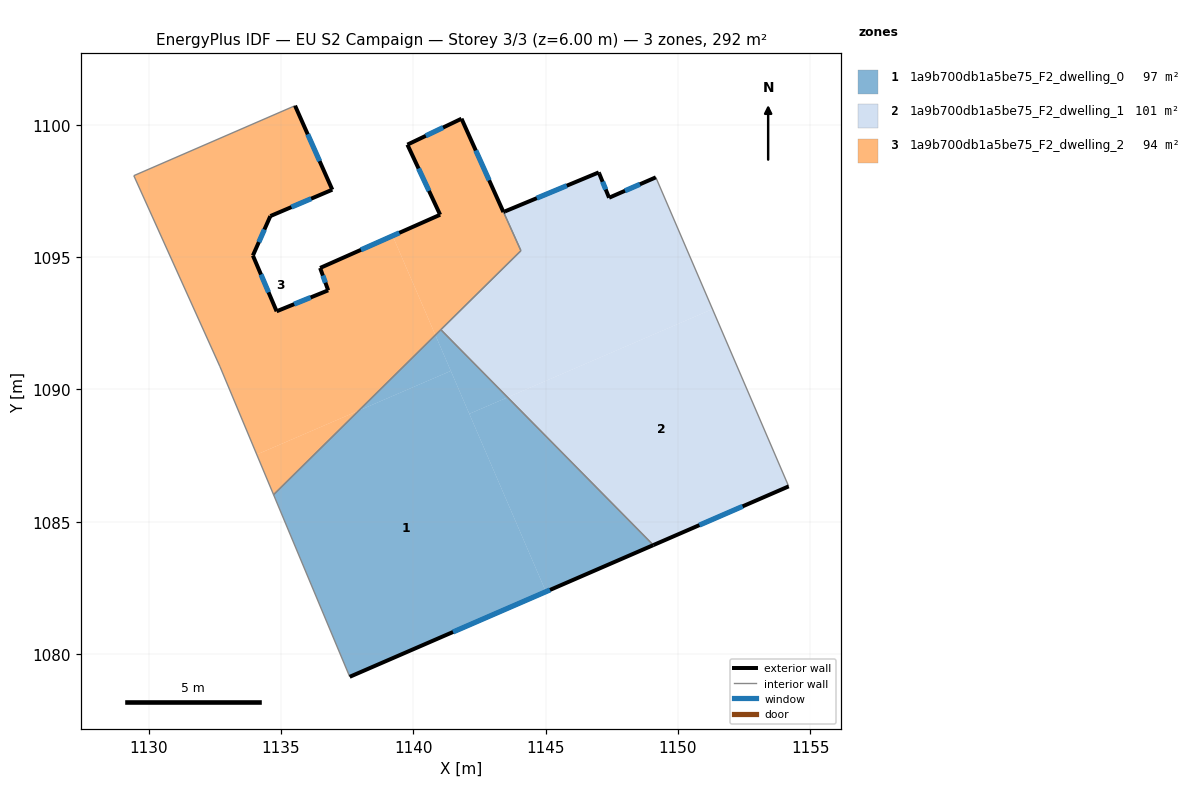
=== STOREY PLAN SPEC (per zone: floor XY polygon, exterior-wall plan segments, windows/doors) ===
zone 1: 1a9b700db1a5be75_F2_dwelling_0  (97.5 m²)
  floor: (1141.42, 1090.70) (1145.01, 1082.35) (1137.60, 1079.14) (1134.72, 1086.02) (1137.94, 1089.20)
  floor: (1143.56, 1089.70) (1149.07, 1084.12) (1145.01, 1082.35) (1142.12, 1089.08)
  floor: (1140.83, 1092.05) (1141.42, 1090.70) (1137.94, 1089.20)
  floor: (1141.04, 1092.26) (1143.56, 1089.70) (1142.12, 1089.08) (1140.83, 1092.05)
  exterior wall: (1137.60, 1079.14) – (1149.07, 1084.12)  [12.5 m]
    window: (1141.50, 1080.83) – (1145.17, 1082.42)  [3.8 m²]
  interior walls: 3
zone 2: 1a9b700db1a5be75_F2_dwelling_1  (100.7 m²)
  floor: (1151.31, 1093.04) (1154.19, 1086.33) (1149.07, 1084.12) (1143.56, 1089.70)
  floor: (1149.17, 1098.02) (1151.31, 1093.04) (1143.56, 1089.70) (1141.04, 1092.26) (1144.07, 1095.24) (1143.41, 1096.71) (1143.46, 1096.73) (1147.01, 1098.20) (1147.40, 1097.25)
  exterior wall: (1143.46, 1096.73) – (1143.41, 1096.71)  [0.1 m]
  exterior wall: (1147.01, 1098.20) – (1143.46, 1096.73)  [3.8 m]
    window: (1145.80, 1097.70) – (1144.67, 1097.23)  [1.2 m²]
  exterior wall: (1147.03, 1098.16) – (1147.01, 1098.20)  [0.0 m]
  exterior wall: (1147.40, 1097.25) – (1147.03, 1098.16)  [1.0 m]
    window: (1147.27, 1097.56) – (1147.15, 1097.85)  [0.3 m²]
  exterior wall: (1149.17, 1098.02) – (1147.40, 1097.25)  [1.9 m]
    window: (1148.56, 1097.75) – (1148.00, 1097.51)  [0.6 m²]
  exterior wall: (1149.07, 1084.12) – (1154.19, 1086.33)  [5.6 m]
    window: (1150.81, 1084.87) – (1152.45, 1085.58)  [1.7 m²]
  interior walls: 4
zone 3: 1a9b700db1a5be75_F2_dwelling_2  (94.2 m²)
  floor: (1141.82, 1100.23) (1144.06, 1095.24) (1140.83, 1092.05) (1139.22, 1095.81) (1141.01, 1096.60) (1139.78, 1099.25)
  floor: (1136.94, 1097.55) (1134.60, 1096.55) (1133.94, 1095.06) (1134.83, 1092.95) (1136.78, 1093.75) (1136.48, 1094.59) (1139.22, 1095.81) (1140.83, 1092.05) (1137.94, 1089.20) (1134.08, 1087.54) (1132.69, 1090.86) (1129.44, 1098.08) (1135.53, 1100.72)
  floor: (1137.94, 1089.20) (1134.72, 1086.02) (1134.08, 1087.54)
  exterior wall: (1136.94, 1097.55) – (1135.53, 1100.72)  [3.5 m]
    window: (1136.46, 1098.63) – (1136.01, 1099.64)  [1.1 m²]
  exterior wall: (1134.60, 1096.55) – (1136.94, 1097.55)  [2.5 m]
    window: (1135.39, 1096.89) – (1136.14, 1097.21)  [0.8 m²]
  exterior wall: (1133.94, 1095.06) – (1134.60, 1096.55)  [1.6 m]
    window: (1134.16, 1095.57) – (1134.37, 1096.04)  [0.5 m²]
  exterior wall: (1134.83, 1092.95) – (1133.94, 1095.06)  [2.3 m]
    window: (1134.53, 1093.67) – (1134.24, 1094.34)  [0.7 m²]
  exterior wall: (1136.78, 1093.75) – (1134.83, 1092.95)  [2.1 m]
    window: (1136.12, 1093.48) – (1135.50, 1093.22)  [0.6 m²]
  exterior wall: (1136.48, 1094.59) – (1136.78, 1093.75)  [0.9 m]
    window: (1136.58, 1094.30) – (1136.68, 1094.03)  [0.3 m²]
  exterior wall: (1141.01, 1096.60) – (1136.48, 1094.59)  [5.0 m]
    window: (1139.47, 1095.92) – (1138.02, 1095.28)  [1.5 m²]
  exterior wall: (1139.78, 1099.25) – (1141.01, 1096.60)  [2.9 m]
    window: (1140.20, 1098.35) – (1140.59, 1097.50)  [0.9 m²]
  exterior wall: (1141.82, 1100.23) – (1139.78, 1099.25)  [2.3 m]
    window: (1141.13, 1099.90) – (1140.47, 1099.59)  [0.7 m²]
  exterior wall: (1143.41, 1096.70) – (1141.82, 1100.23)  [3.9 m]
    window: (1142.87, 1097.90) – (1142.36, 1099.03)  [1.2 m²]
  interior walls: 6

=== DERIVED (storey summary) ===
Building: EU S2 Campaign
Storey: 3 of 3  (floor level z = 6.00 m)
Storey gross floor area: 292.4 m²
Zones on this storey: 3
  - 1a9b700db1a5be75_F2_dwelling_0: floor 97.5 m²; exterior wall 12.5 m (37.5 m²); 1 window(s) 3.8 m²; WWR 10.2%
  - 1a9b700db1a5be75_F2_dwelling_1: floor 100.7 m²; exterior wall 12.4 m (37.3 m²); 4 window(s) 3.8 m²; WWR 10.1%
  - 1a9b700db1a5be75_F2_dwelling_2: floor 94.2 m²; exterior wall 27.0 m (80.9 m²); 10 window(s) 8.3 m²; WWR 10.2%
Zone adjacency (shared interzone walls):
  - 1a9b700db1a5be75_F2_dwelling_0 ↔ 1a9b700db1a5be75_F2_dwelling_1
  - 1a9b700db1a5be75_F2_dwelling_0 ↔ 1a9b700db1a5be75_F2_dwelling_2
  - 1a9b700db1a5be75_F2_dwelling_1 ↔ 1a9b700db1a5be75_F2_dwelling_2